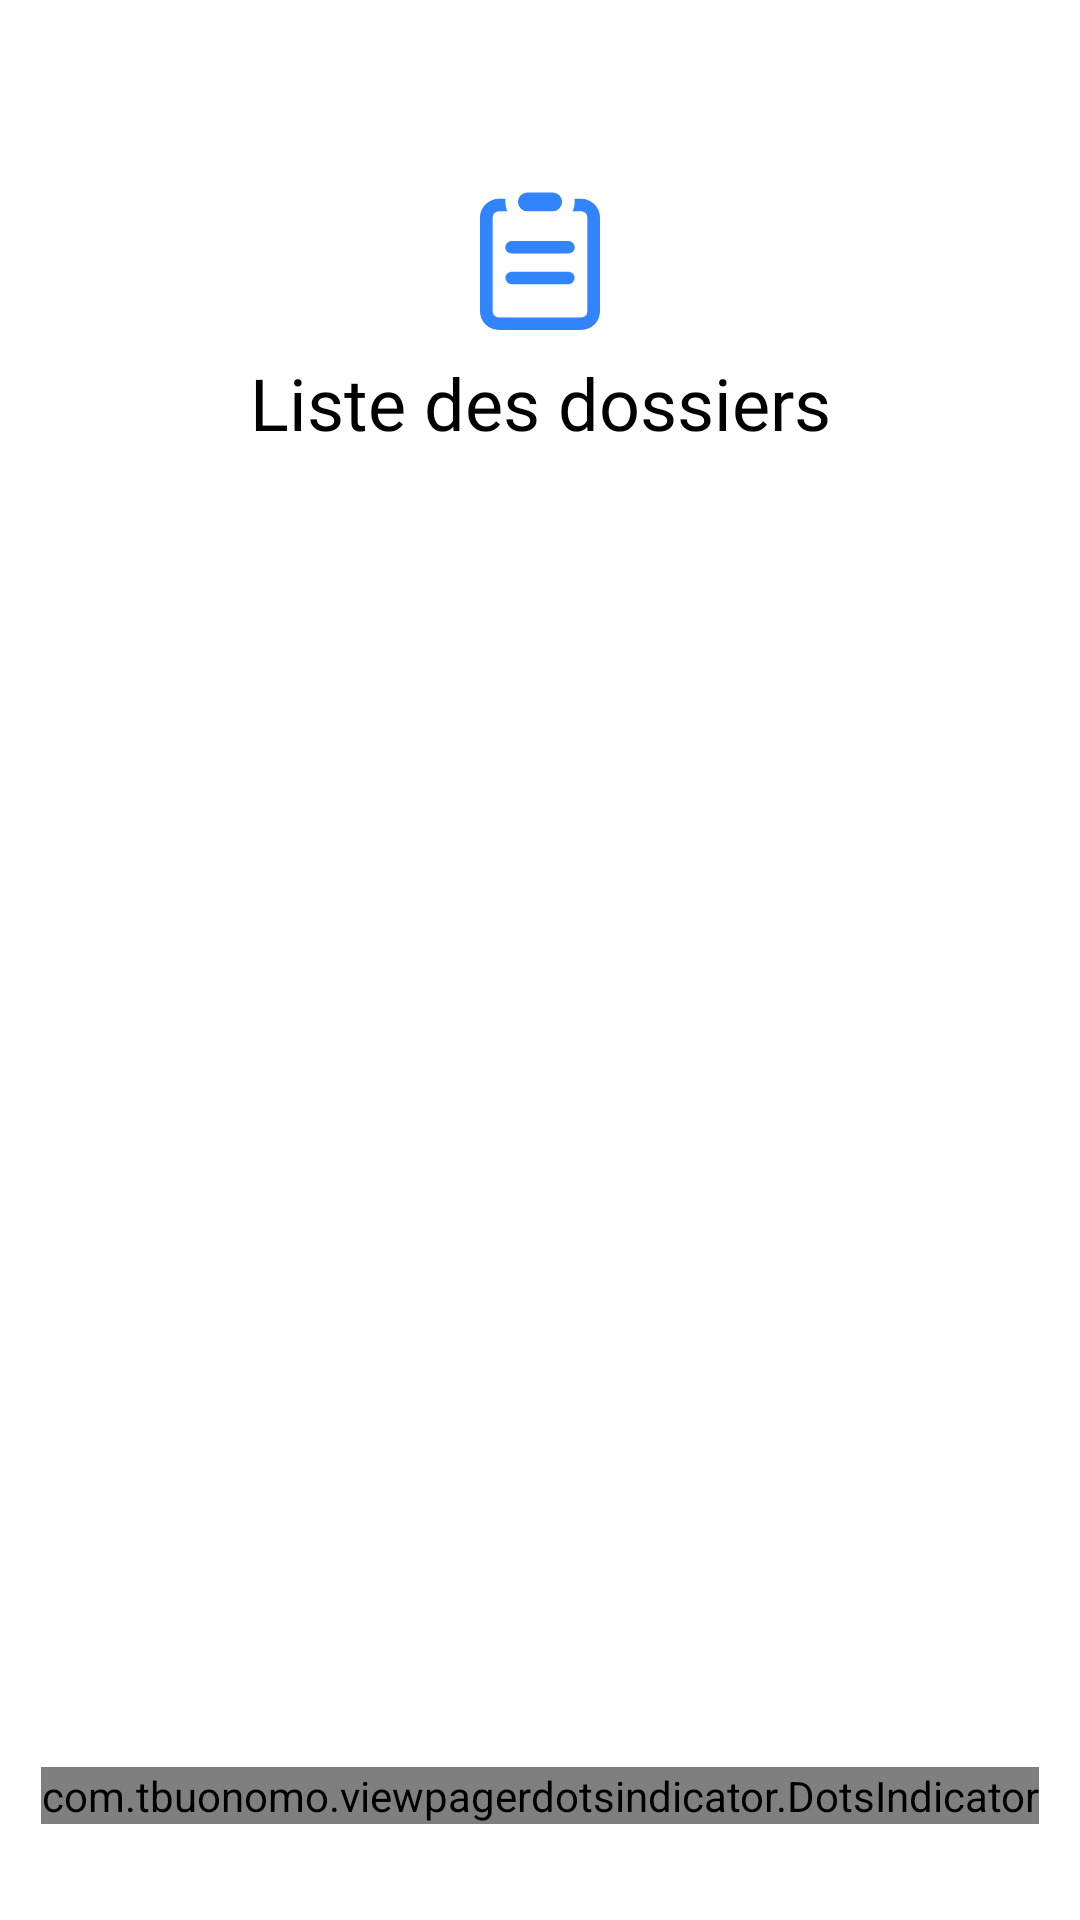

Here is an Android app screen rendered from its layout file. Give the layout XML and the strings, colors and styles it references.
<!-- AndroidManifest.xml: application theme Theme.SmartClaims -->
<!-- res/layout/fragment_dashboard.xml -->
<?xml version="1.0" encoding="utf-8"?>
<layout xmlns:android="http://schemas.android.com/apk/res/android"
    xmlns:app="http://schemas.android.com/apk/res-auto"
    xmlns:tools="http://schemas.android.com/tools">

    <data>

        <variable
            name="viewModel"
            type="com.marouenekhadhraoui.smartclaims.ui.dashboard.DashboardViewModel" />
    </data>

    <androidx.constraintlayout.widget.ConstraintLayout
        android:layout_width="match_parent"
        android:layout_height="match_parent"
        tools:context=".ui.dashboard.DashboardFragment">


        <com.tbuonomo.viewpagerdotsindicator.DotsIndicator
            android:id="@+id/dots_indicator"
            android:layout_width="wrap_content"
            android:layout_height="wrap_content"
            android:layout_marginBottom="32dp"
            app:dotsColor="@color/greylight"
        app:dotsCornerRadius="8dp"
        app:dotsSize="16dp"
        app:dotsSpacing="4dp"
            app:dotsWidthFactor="2.5"
            app:layout_constraintBottom_toBottomOf="parent"
            app:layout_constraintEnd_toEndOf="parent"
        app:layout_constraintStart_toStartOf="parent"
        app:progressMode="true"
        app:selectedDotColor="@color/mainblue" />

    <androidx.appcompat.widget.AppCompatImageView
        android:id="@+id/img_logo"
        android:layout_width="wrap_content"
        android:layout_height="wrap_content"
        android:layout_alignParentEnd="true"
        android:layout_marginTop="60dp"
        android:src="@drawable/ic_dashbiard"
        app:layout_constraintEnd_toEndOf="parent"
        app:layout_constraintHorizontal_bias="0.5"
        app:layout_constraintStart_toStartOf="parent"
        app:layout_constraintTop_toTopOf="parent" />


    <TextView
        android:id="@+id/textView"
        android:layout_width="match_parent"
        android:layout_height="wrap_content"
        android:layout_alignTop="@+id/img_logo"
        android:layout_marginTop="8dp"
        android:fontFamily="@font/roboto_bold"
        android:text="@string/Dossiers"
        android:textAlignment="center"
        android:textSize="24sp"
        app:layout_constraintEnd_toEndOf="parent"
        app:layout_constraintStart_toStartOf="parent"
        app:layout_constraintTop_toBottomOf="@+id/img_logo" />

        <androidx.recyclerview.widget.RecyclerView
            android:id="@+id/recyclerViewDashboard"
            android:layout_width="match_parent"
            android:layout_height="wrap_content"
            android:layout_marginTop="24dp"
            android:clipToPadding="false"
            android:orientation="vertical"
            android:padding="4dp"
            android:visibility="visible"
            app:layout_constraintEnd_toEndOf="parent"
            app:layout_constraintStart_toStartOf="parent"
            app:layout_constraintTop_toBottomOf="@+id/textView">


        </androidx.recyclerview.widget.RecyclerView>

        <include
            android:id="@+id/llProgressBar"
            layout="@layout/layout_progess_bar"
            android:layout_width="match_parent"
            android:layout_height="wrap_content"
            android:layout_marginStart="24dp"
            android:layout_marginTop="24dp"
            android:layout_marginEnd="24dp"
            android:clipToPadding="false"
            android:orientation="vertical"
            android:padding="4dp"
            android:visibility="gone"
            app:layout_constraintEnd_toEndOf="parent"
            app:layout_constraintStart_toStartOf="parent"
            app:layout_constraintTop_toBottomOf="@+id/textView" />


    </androidx.constraintlayout.widget.ConstraintLayout>

</layout>
<!-- res/layout/layout_progess_bar.xml (included above) -->
<?xml version="1.0" encoding="utf-8"?>
<LinearLayout xmlns:android="http://schemas.android.com/apk/res/android"
    android:layout_width="match_parent"
    android:layout_height="match_parent"
    android:background="#CCFFFFFF"
    android:gravity="center"
    android:orientation="vertical">

    <ProgressBar
        android:id="@+id/progressBar"
        android:layout_width="wrap_content"
        android:layout_height="wrap_content"
        android:indeterminate="true"

        android:indeterminateTint="@color/mainblue"
        android:indeterminateTintMode="src_atop" />


</LinearLayout>
<!-- resources referenced by this layout -->
<resources>
  <color name="greylight">#A5A5A5</color>
  <color name="mainblue">#3184FC</color>
  <!-- drawable ic_dashbiard (drawable) -->
  <vector xmlns:android="http://schemas.android.com/apk/res/android"
      android:width="40dp"
      android:height="50dp"
      android:viewportWidth="31.91"
      android:viewportHeight="40.307">
      <path
          android:fillColor="#fff"
          android:pathData="M23.513,6.718h3.359a3.358,3.358 0,0 1,3.359 3.359v25.192a3.358,3.358 0,0 1,-3.359 3.359L5.038,38.628a3.358,3.358 0,0 1,-3.359 -3.359L1.679,10.077a3.358,3.358 0,0 1,3.359 -3.359h3.359" />
      <path
          android:fillColor="#3184fc"
          android:pathData="M26.867,40.307L5.038,40.307a5.045,5.045 0,0 1,-5.038 -5.038L0,10.076A5.045,5.045 0,0 1,5.038 5.038L8.397,5.038a1.679,1.679 0,0 1,0 3.359L5.038,8.397a1.682,1.682 0,0 0,-1.679 1.68L3.359,35.268a1.681,1.681 0,0 0,1.679 1.679L26.867,36.947a1.68,1.68 0,0 0,1.679 -1.679L28.546,10.076A1.681,1.681 0,0 0,26.867 8.397L23.512,8.397a1.679,1.679 0,0 1,0 -3.359L26.867,5.038a5.045,5.045 0,0 1,5.038 5.038L31.905,35.268A5.045,5.045 0,0 1,26.867 40.307Z" />
      <path
          android:fillColor="#3184fc"
          android:pathData="M12.597,1.679h6.718a4.2,4.2 0,0 1,4.2 4.2h0a4.2,4.2 0,0 1,-4.2 4.2L12.597,10.079a4.2,4.2 0,0 1,-4.2 -4.2h0A4.2,4.2 0,0 1,12.597 1.679Z" />
      <path
          android:fillColor="#fff"
          android:pathData="M19.314,11.756h-6.718a5.878,5.878 0,0 1,0 -11.756h6.718a5.878,5.878 0,1 1,0 11.756ZM12.596,3.356a2.519,2.519 0,0 0,0 5.038h6.718a2.519,2.519 0,1 0,0 -5.038Z" />
      <path
          android:fillColor="#3184fc"
          android:pathData="M23.512,19.775L8.397,19.775a1.679,1.679 0,1 1,0 -3.359h15.115a1.679,1.679 0,1 1,0 3.359Z" />
      <path
          android:fillColor="#3184fc"
          android:pathData="M23.512,27.982L8.397,27.982a1.68,1.68 0,0 1,0 -3.359h15.115a1.68,1.68 0,0 1,0 3.359Z" />
  </vector>
  <string name="Dossiers">Liste des dossiers</string>
  <style name="Theme.SmartClaims" parent="Theme.MaterialComponents.DayNight.DarkActionBar">
          <item name="android:windowNoTitle">true</item>
          
          <item name="colorPrimary">@color/mainblue</item>
          <item name="colorPrimaryVariant">@color/purple_700</item>
          <item name="colorOnPrimary">@color/black</item>
          
          <item name="colorSecondary">@color/white</item>
          <item name="colorSecondaryVariant">@color/teal_700</item>
          <item name="colorOnSecondary">@color/black</item>
          <item name="colorOnSurface">@color/black</item>
          <item name="android:colorBackground">@color/white</item>
          <item name="android:textColor">@android:color/black</item>
          <item name="bottomNavigationStyle">@style/Widget.App.BottomNavigationView</item>
          
          <item name="android:statusBarColor" tools:targetApi="l">?attr/colorPrimary</item>
  
          
      </style>
  <color name="purple_700">#FF3700B3</color>
  <color name="black">#000000</color>
  <color name="white">#FFFFFFFF</color>
  <color name="teal_700">#FF018786</color>
  <style name="Widget.App.BottomNavigationView" parent="Widget.MaterialComponents.BottomNavigationView.Colored">
          <item name="materialThemeOverlay">@style/ThemeOverlay.App.BottomNavigationView</item>
      </style>
  <style name="ThemeOverlay.App.BottomNavigationView" parent="">
          <item name="colorPrimary">@color/white</item>
          <item name="colorOnPrimary">@color/white</item>
      </style>
</resources>
